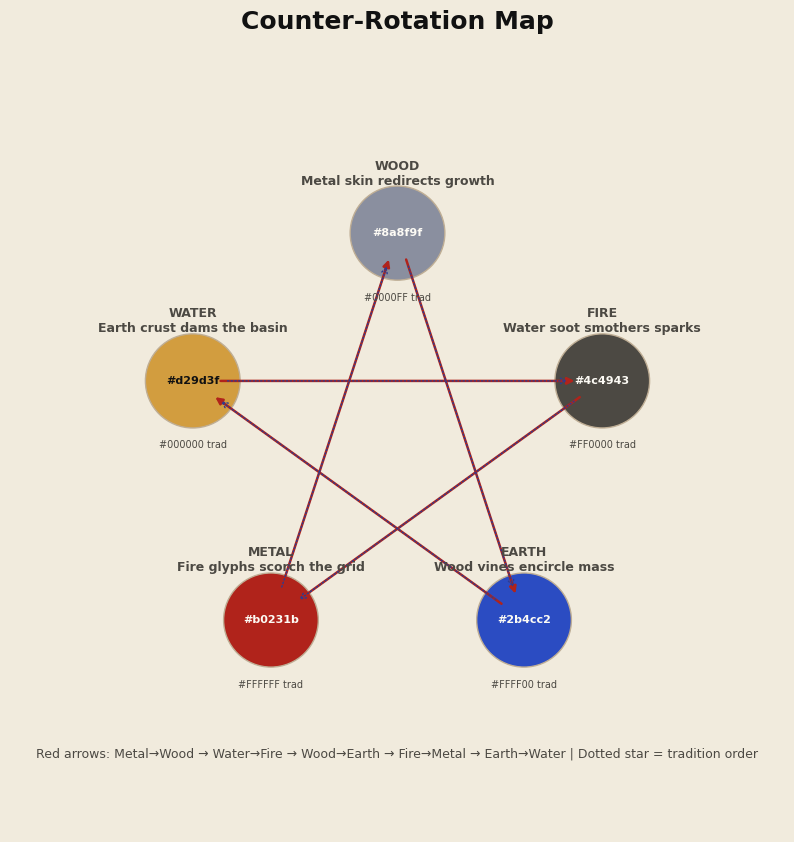

Source code (Python):
import matplotlib.pyplot as plt
import numpy as np
import matplotlib as mpl

mpl.rcParams['font.family'] = 'Noto Sans CJK KR'
mpl.rcParams['axes.unicode_minus'] = False # To prevent minus signs from breaking with Korean fonts

PAPER = '#fdfbf5'
EDGE = '#f1ebdd'
INK = '#111111'
GRAPHITE = '#4c4943'
PAIR_ARROW = '#b0231b'
STAR_ARROW = '#2f3b8f'
NODE_OUTLINE = '#bfae95'

ELEMENTS = [
    ('WOOD',  '#0000FF', '#8a8f9f', 'Metal skin redirects growth'),
    ('FIRE',  '#FF0000', GRAPHITE, 'Water soot smothers sparks'),
    ('EARTH', '#FFFF00', '#2b4cc2', 'Wood vines encircle mass'),
    ('METAL', '#FFFFFF', '#b0231b', 'Fire glyphs scorch the grid'),
    ('WATER', '#000000', '#d29d3f', 'Earth crust dams the basin'),
]

COUNTER_PAIRS = [(3, 0), (4, 1), (0, 2), (1, 3), (2, 4)]


def _contrast(color: str) -> str:
    r = int(color[1:3], 16)
    g = int(color[3:5], 16)
    b = int(color[5:7], 16)
    brightness = 0.2126 * r + 0.7152 * g + 0.0722 * b
    return INK if brightness > 160 else '#fdfbf5'


def draw_systemic_divergence():
    radius = 1.0
    angles = np.linspace(np.pi / 2, np.pi / 2 - 2 * np.pi, 6)[:-1]
    vertices = [(radius * np.cos(a), radius * np.sin(a)) for a in angles]

    fig, ax = plt.subplots(figsize=(10, 10), facecolor=EDGE)
    ax.set_facecolor(PAPER)
    ax.set_xlim(-1.8, 1.8)
    ax.set_ylim(-1.8, 1.8)
    ax.axis('off')

    ax.set_title('Counter-Rotation Map', color=INK,
                 fontsize=18, fontweight='bold', pad=24)

    for start, end in COUNTER_PAIRS:
        ax.annotate('', xy=vertices[end], xytext=vertices[start],
                    arrowprops=dict(arrowstyle='-|>', color=PAIR_ARROW,
                                    lw=1.8, shrinkA=20, shrinkB=20))

    star = [0, 2, 4, 1, 3, 0]
    for i in range(len(star) - 1):
        ax.annotate('', xy=vertices[star[i + 1]], xytext=vertices[star[i]],
                    arrowprops=dict(arrowstyle='->', color=STAR_ARROW,
                                    lw=1.0, linestyle=':', shrinkA=25, shrinkB=25))

    for idx, (name, trad, seoul, note) in enumerate(ELEMENTS):
        x, y = vertices[idx]
        ax.add_patch(plt.Circle((x, y), 0.22, facecolor=seoul,
                                edgecolor=NODE_OUTLINE, linewidth=1.0))
        label = f"{name}\n{note}"
        ax.text(x, y + 0.28, label, ha='center', va='center', fontsize=9,
                color=GRAPHITE, fontweight='bold')
        ax.text(x, y, seoul, ha='center', va='center', fontsize=8,
                color=_contrast(seoul), fontweight='bold')
        ax.text(x, y - 0.3, trad + ' trad', ha='center', va='center', fontsize=7,
                color=GRAPHITE)

    ax.text(0, -1.45,
            'Red arrows: Metal→Wood → Water→Fire → Wood→Earth → Fire→Metal → Earth→Water | Dotted star = tradition order',
            color=GRAPHITE, fontsize=9, ha='center')

    plt.savefig("pentagon_cycle.png")
    plt.show()


if __name__ == '__main__':
    draw_systemic_divergence()
